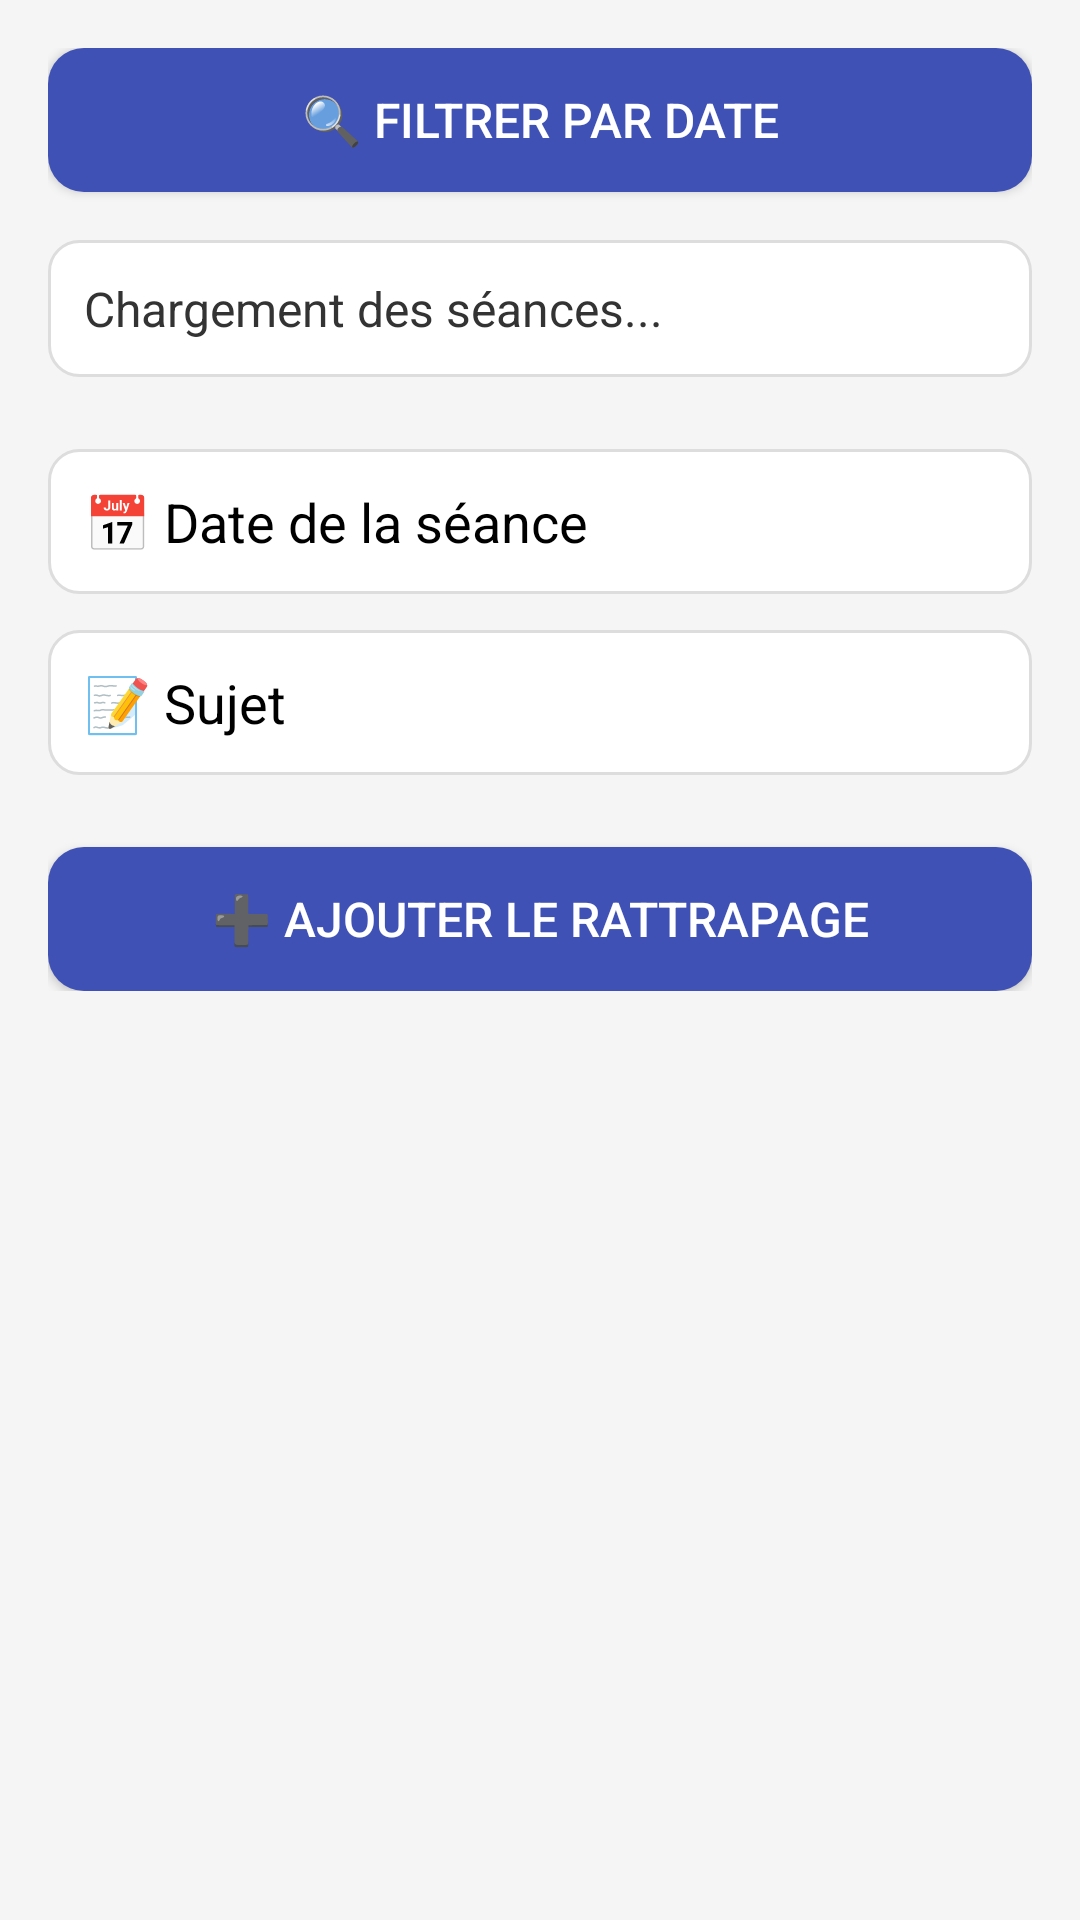

Android layout source for this screen:
<!-- AndroidManifest.xml: application theme Theme.EmsiPresence -->
<!-- res/layout/activity_rattrapage.xml -->
<?xml version="1.0" encoding="utf-8"?>
<ScrollView xmlns:android="http://schemas.android.com/apk/res/android"
    android:layout_width="match_parent"
    android:layout_height="match_parent"
    android:background="#F5F5F5"
    android:padding="16dp">

    <LinearLayout
        android:orientation="vertical"
        android:layout_width="match_parent"
        android:layout_height="wrap_content">

        
        <Button
            android:id="@+id/buttonFiltrerDate"
            android:layout_width="match_parent"
            android:layout_height="wrap_content"
            android:text="🔍 Filtrer par date"
            android:background="@drawable/button_background"
            android:textColor="#FFFFFF"
            android:textSize="16sp"
            android:layout_marginBottom="16dp"
            android:padding="12dp" />

        
        <TextView
            android:id="@+id/rattrapageTextView"
            android:layout_width="match_parent"
            android:layout_height="wrap_content"
            android:text="Chargement des séances..."
            android:textSize="16sp"
            android:padding="12dp"
            android:background="@drawable/edittext_background"
            android:textColor="#333333"
            android:layout_marginBottom="24dp" />

        
        <EditText
            android:id="@+id/editTextDate"
            android:layout_width="match_parent"
            android:layout_height="wrap_content"
            android:hint="📅 Date de la séance"
            android:padding="12dp"
            android:focusable="false"
            android:clickable="true"
            android:textColor="@color/black"
            android:textColorHint="@color/black"
            android:background="@drawable/edittext_background"
            android:layout_marginBottom="12dp" />

        <EditText
            android:id="@+id/editTextSujet"
            android:layout_width="match_parent"
            android:layout_height="wrap_content"
            android:hint="📝 Sujet"
            android:padding="12dp"
            android:textColor="@color/black"
            android:textColorHint="@color/black"
            android:background="@drawable/edittext_background"
            android:layout_marginBottom="24dp" />

        <Button
            android:id="@+id/buttonAjouter"
            android:layout_width="match_parent"
            android:layout_height="wrap_content"
            android:text="➕ Ajouter le rattrapage"
            android:background="@drawable/button_background"
            android:textColor="#FFFFFF"
            android:textSize="16sp"
            android:padding="12dp" />

    </LinearLayout>
</ScrollView>
<!-- resources referenced by this layout -->
<resources>
  <color name="black">#FF000000</color>
  <!-- drawable button_background (drawable) -->
  <?xml version="1.0" encoding="utf-8"?>
  <ripple xmlns:android="http://schemas.android.com/apk/res/android"
      android:color="?attr/colorControlHighlight">
      <item>
          <shape android:shape="rectangle">
              <solid android:color="#3F51B5" />
              <corners android:radius="12dp" />
          </shape>
      </item>
  </ripple>
  <!-- drawable edittext_background (drawable) -->
  <?xml version="1.0" encoding="utf-8"?>
  <shape xmlns:android="http://schemas.android.com/apk/res/android">
      <solid android:color="#FFFFFF" />
      <stroke android:width="1dp" android:color="#DDDDDD"/>
      <corners android:radius="10dp" />
      <padding android:left="8dp" android:top="8dp" android:right="8dp" android:bottom="8dp"/>
  </shape>
  <style name="Theme.EmsiPresence" parent="Base.Theme.EmsiPresence" />
  <style name="Base.Theme.EmsiPresence" parent="Theme.Material3.DayNight.NoActionBar">
          
          
      </style>
</resources>
